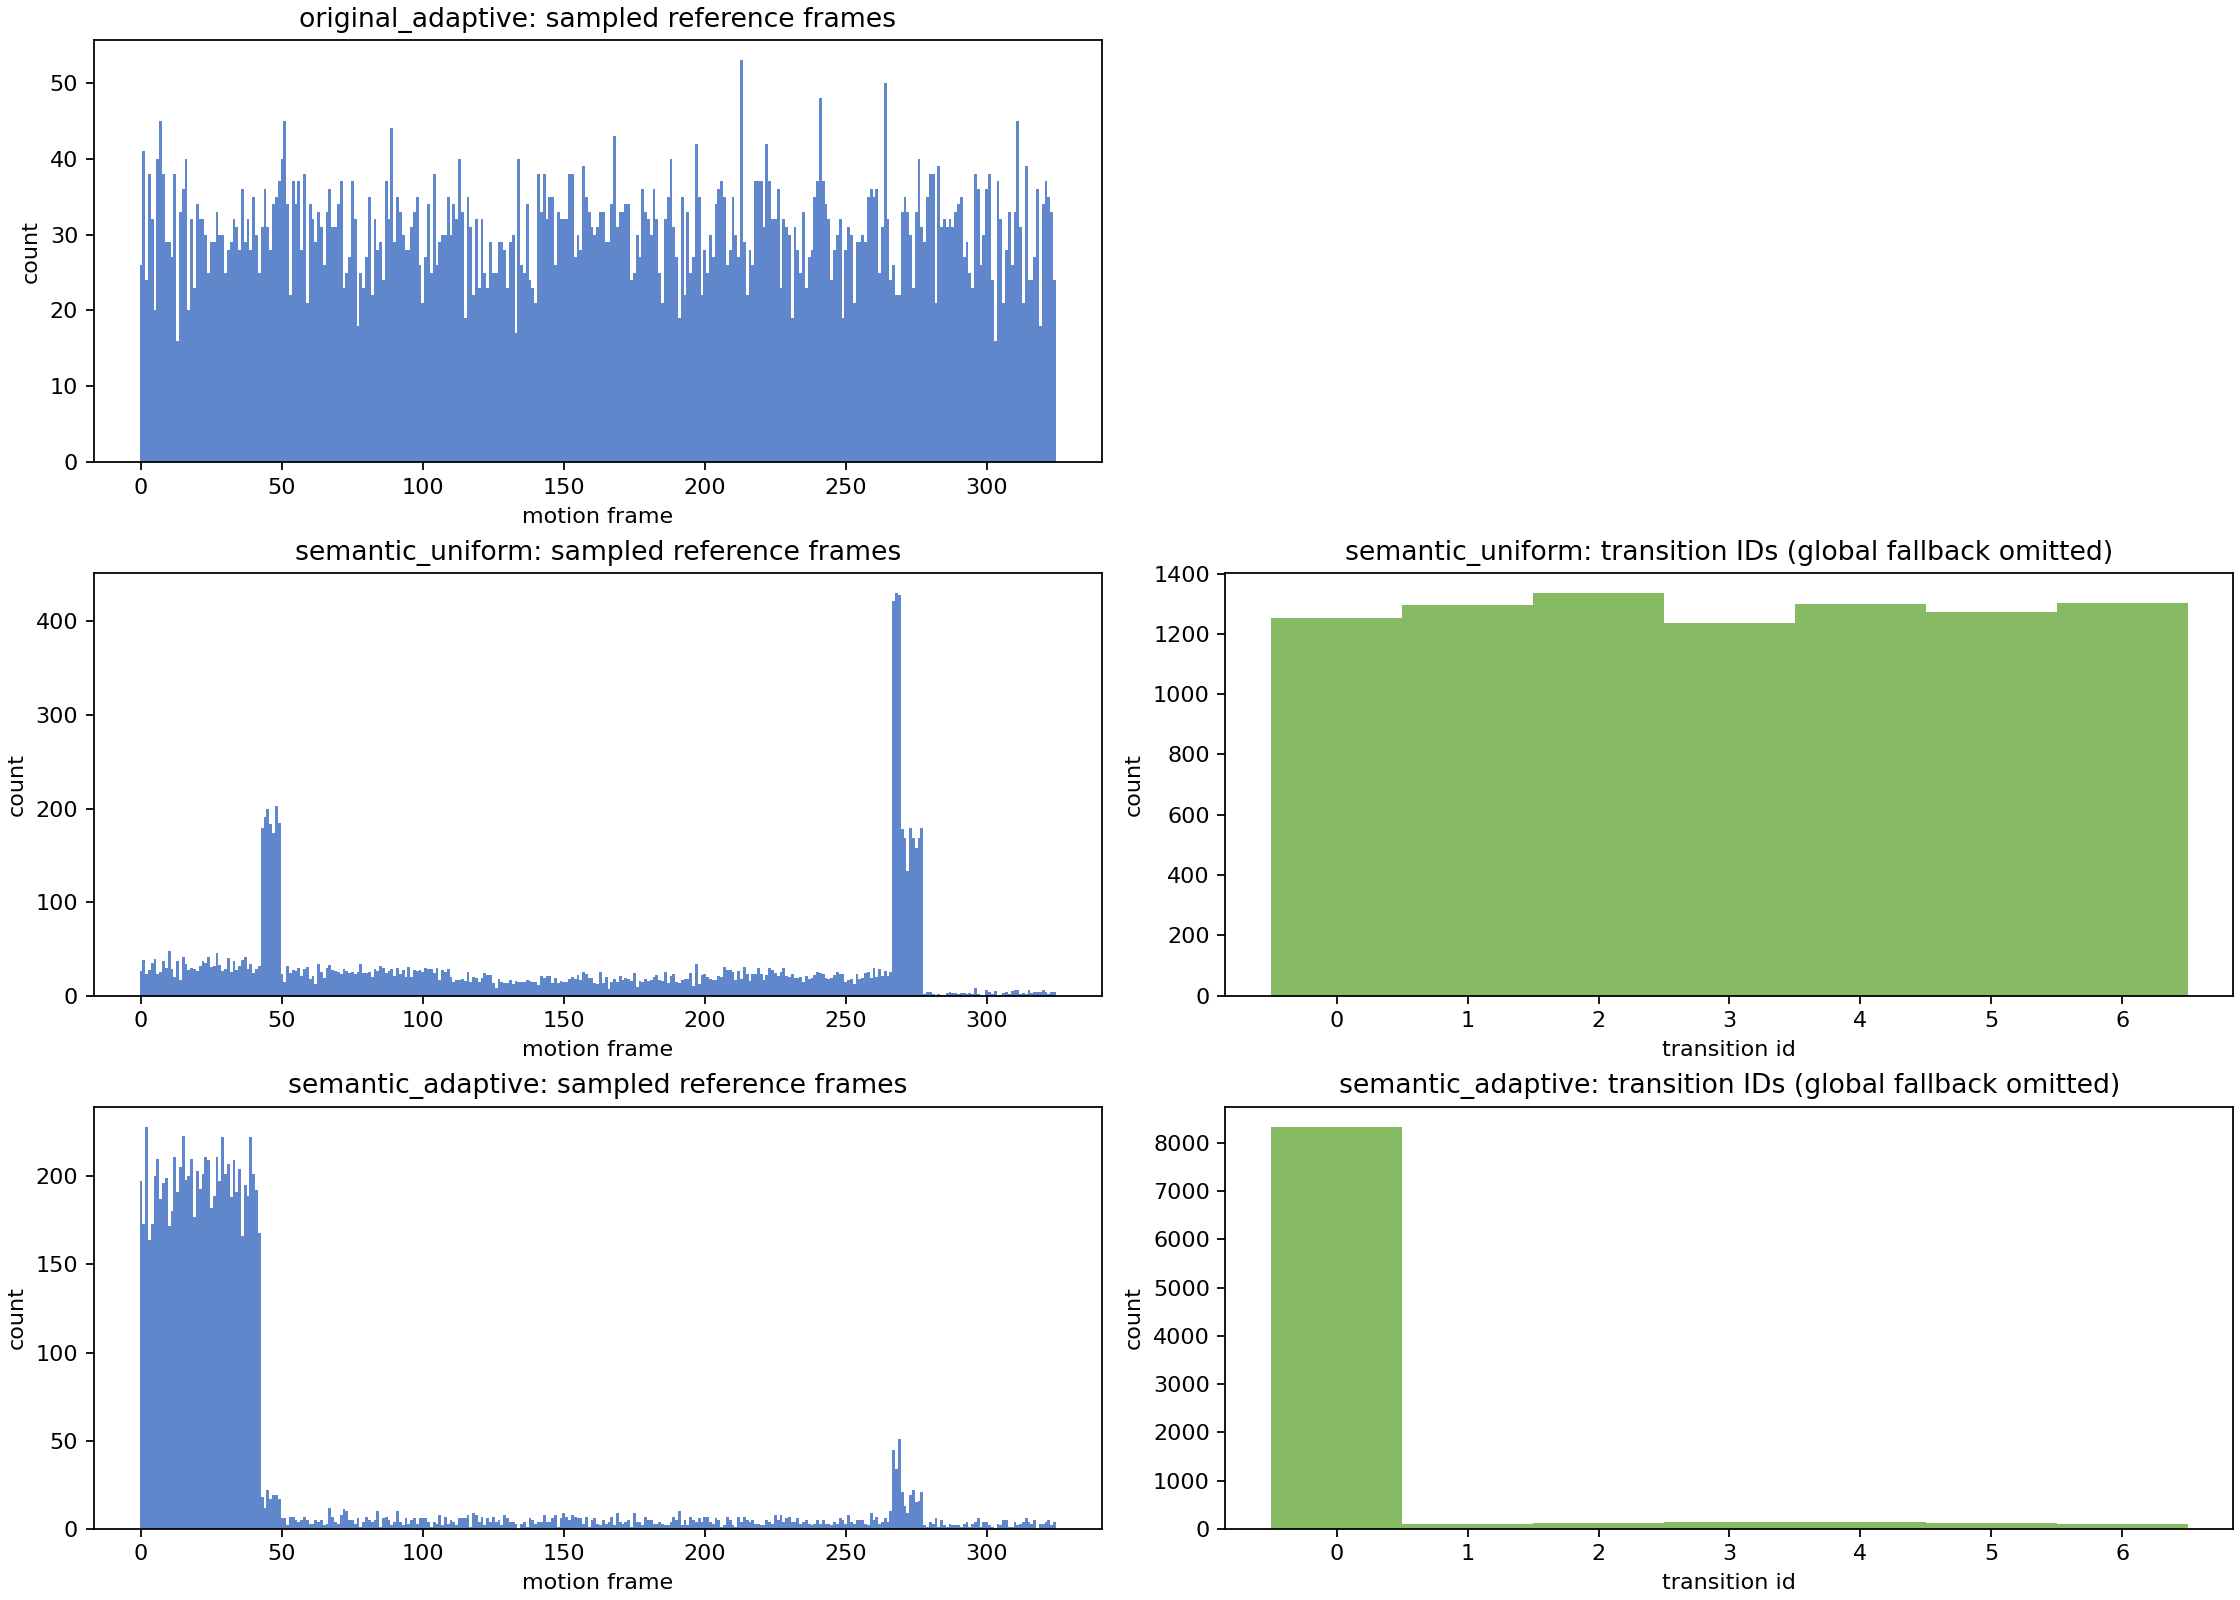

The data file committed next to this chart (first rows):
mode, samples, frame_min, frame_max, global_uniform_fraction, transition_histogram
original_adaptive, 10000, 0, 324, 0.0, 
semantic_uniform, 10000, 0, 324, 0.1013, 1251,1294,1334,1236,1298,1272,1302
semantic_adaptive, 10000, 0, 324, 0.0947, 8336,104,116,134,133,124,106
